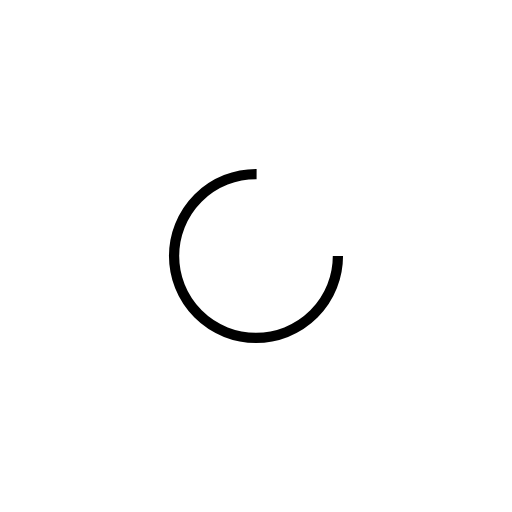
t = 0.00 s
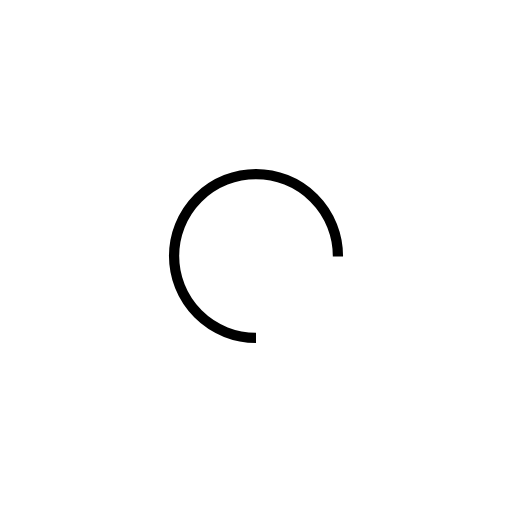
t = 0.25 s
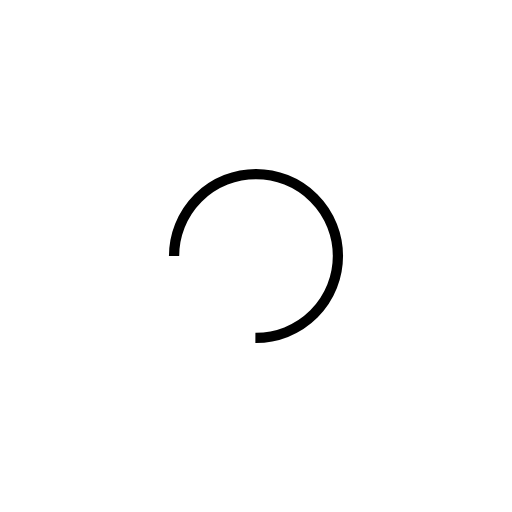
t = 0.50 s
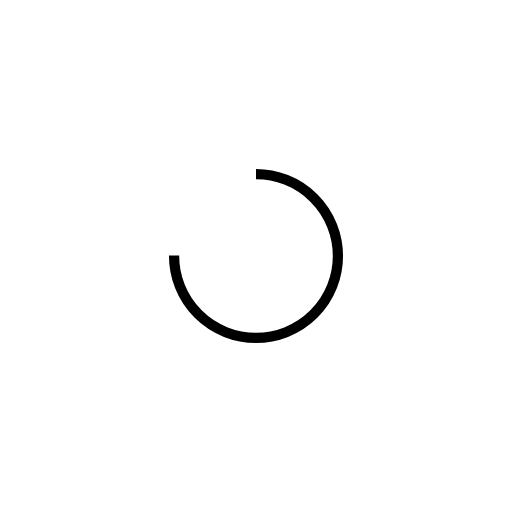
t = 0.75 s

The animated SVG that drew these frames (rendered in a browser with its animation timeline set to each time). Animation: 1 SMIL element (animateTransform=1); one cycle of 1.00 s, repeats indefinitely.

<svg xmlns="http://www.w3.org/2000/svg" viewBox="0 0 100 100" preserveAspectRatio="xMidYMid" width="200" height="200" style="shape-rendering: auto; display: block; background: transparent;" xmlns:xlink="http://www.w3.org/1999/xlink"><g><circle stroke-dasharray="75.39822368615503 27.132741228718345" r="16" stroke-width="2" stroke="#000000" fill="none" cy="50" cx="50">
  <animateTransform keyTimes="0;1" values="0 50 50;360 50 50" dur="1s" repeatCount="indefinite" type="rotate" attributeName="transform"></animateTransform>
</circle><g></g></g><!-- [ldio] generated by https://loading.io --></svg>